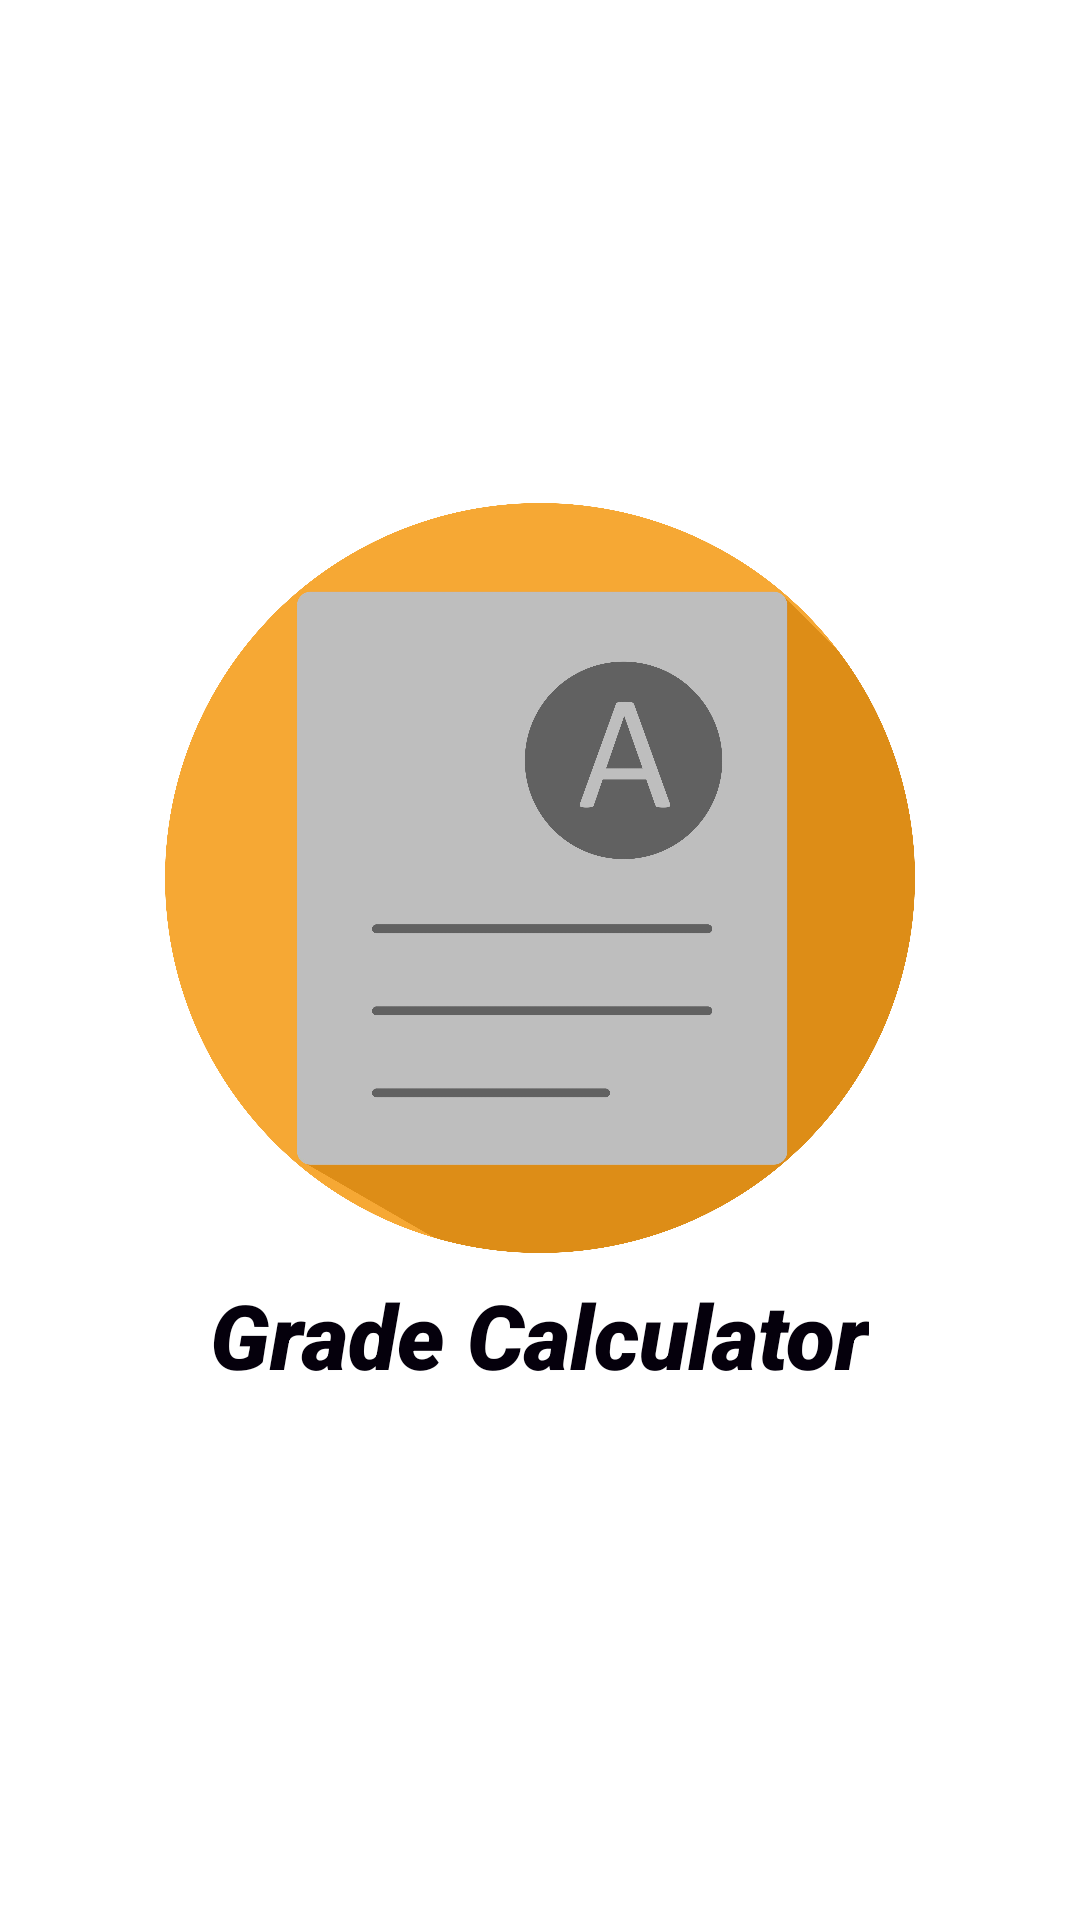

Produce the Android XML layout that renders to this screen, including the resource entries it uses.
<!-- AndroidManifest.xml: application theme Theme.CalculatorSGPACGPAPERCENTAGE -->
<!-- res/layout/splashfile.xml -->
<?xml version="1.0" encoding="utf-8"?>
<ScrollView
    xmlns:android="http://schemas.android.com/apk/res/android"
    android:layout_width="match_parent"
    android:layout_height="match_parent"
    android:background="@drawable/splashbackground">
 <LinearLayout
    android:layout_width="match_parent"
    android:layout_height="match_parent"
    android:gravity="center"
     android:layout_gravity="center"
     android:orientation="vertical">

    <ImageView
        android:id="@+id/logo_id"
        android:layout_width="250dp"
        android:layout_height="250dp"
        android:layout_centerInParent="true"


        android:src="@drawable/circlecropped"/>

    <TextView
        android:layout_width="wrap_content"
        android:layout_height="wrap_content"
        android:layout_below="@+id/logo_id"
        android:layout_centerHorizontal="true"
        android:text="Grade Calculator"
        android:textSize="30sp"
        android:textStyle="italic"
        android:fontFamily="sans-serif-black"
        android:layout_margin="7dp"
        android:textColor="#05000C"/>

 </LinearLayout>

</ScrollView>
<!-- resources referenced by this layout -->
<resources>
  <!-- drawable circlecropped: png bitmap (drawable, 694540 bytes) -->
  <style name="Theme.CalculatorSGPACGPAPERCENTAGE" parent="Theme.MaterialComponents.DayNight.DarkActionBar">
          
          <item name="colorPrimary">@color/colorPrimary</item>
          <item name="colorPrimaryDark">@color/colorPrimaryDark</item>
  
      </style>
  <color name="colorPrimary">#605D63</color>
  <color name="colorPrimaryDark">#363537</color>
</resources>
